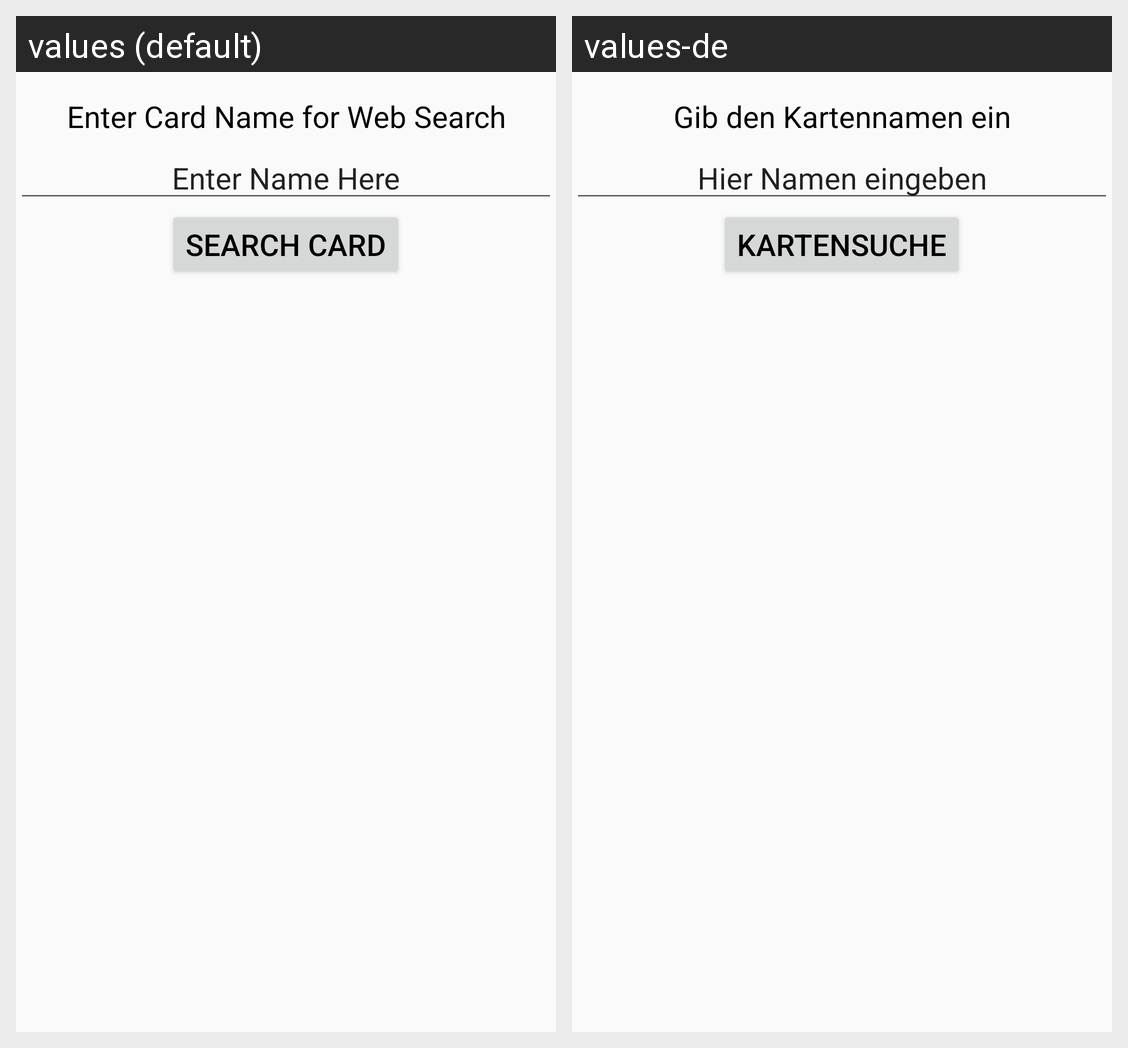

The same Android screen rendered under two of its app's locales, left to right. List the strings drawn on it with the default value and each locale's translation.
Android screen res/layout/fragment_web.xml rendered under 2 locales, left to right: values (default), values-de. Device: Nexus 5 (rendered at 1080×1920; each locale shown at half size, 540×960, under a caption strip naming it); theme AppTheme.
Strings drawn on this screen, with the default value and each locale's value (text and hints the layout hard-codes, and strings that could not be matched under every locale, appear in the picture but are not listed):

web_search
  values: Enter Card Name for Web Search
  values-de: Gib den Kartennamen ein

enter_name
  values: Enter Name Here
  values-de: Hier Namen eingeben

search_card
  values: Search Card
  values-de: Kartensuche
